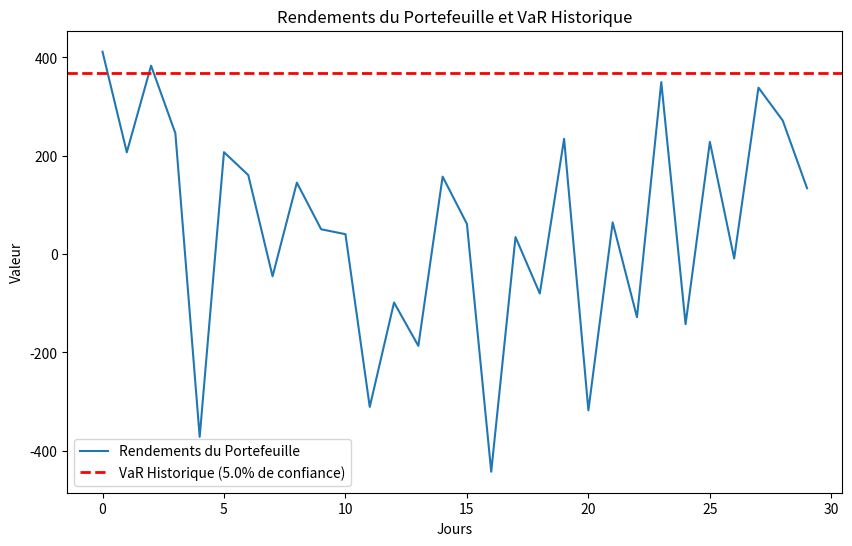

Generate this figure with matplotlib:
import numpy as np
import matplotlib.pyplot as plt

# Données historiques des rendements du portefeuille
rendements_portefeuille = np.random.normal(0.0005, 0.02, 30)  # Remplacez cela par vos données réelles

# Montant initial du portefeuille
montant_initial = 10000

# Niveau de confiance
alpha = 0.05

# Calcul de la VaR historique
var_historique = -np.percentile(rendements_portefeuille * montant_initial, 100 * (1 - alpha))

# Affichage des résultats
print(f"VaR Historique (95% de confiance) sur 30 jours: {var_historique:.2f} euros")

# Création du graphique
plt.figure(figsize=(10, 6))
plt.plot(rendements_portefeuille * montant_initial, label='Rendements du Portefeuille')
plt.axhline(-var_historique, color='red', linestyle='dashed', linewidth=2, label=f'VaR Historique ({alpha * 100}% de confiance)')
plt.title('Rendements du Portefeuille et VaR Historique')
plt.xlabel('Jours')
plt.ylabel('Valeur')
plt.legend()
plt.show()
